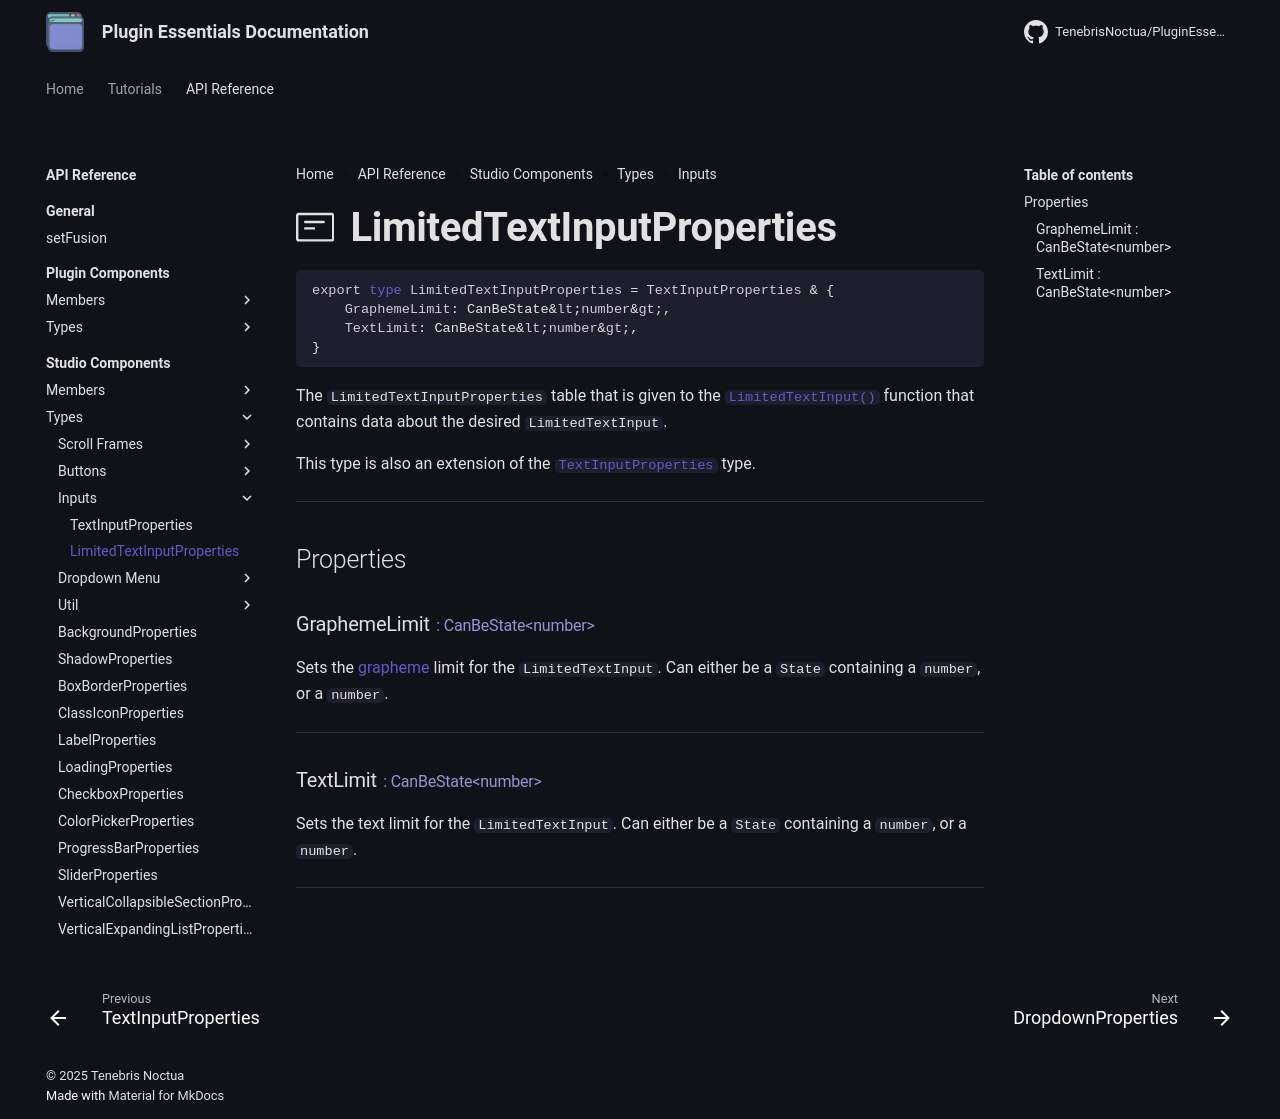

repository: TenebrisNoctua/PluginEssentials · page: api-reference/studio-components/types/input/LimitedTextInput/index.html · generator: mkdocs

<h1 class="api-header" markdown>
    <span class="api-icon" markdown>:octicons-note-24:</span>
    <span class="api-title">LimitedTextInputProperties</span>
</h1>

```lua
export type LimitedTextInputProperties = TextInputProperties & {
	GraphemeLimit: CanBeState&lt;number&gt;,
	TextLimit: CanBeState&lt;number&gt;,
}
```

The `LimitedTextInputProperties` table that is given to the [`LimitedTextInput()`](../../members/input/LimitedTextInput.md) function that contains data about the desired `LimitedTextInput`.

This type is also an extension of the [`TextInputProperties`](TextInput.md) type.

----

## Properties

<h3 markdown>
	GraphemeLimit
	<span class="api-property-type">
		: CanBeState&lt;number&gt;
	</span>
</h3>

Sets the [grapheme](https://en.wikipedia.org/wiki/Grapheme) limit for the `LimitedTextInput`. Can either be a `State` containing a `number`, or a `number`.

----

<h3 markdown>
	TextLimit
	<span class="api-property-type">
		: CanBeState&lt;number&gt;
	</span>
</h3>

Sets the text limit for the `LimitedTextInput`. Can either be a `State` containing a `number`, or a `number`.

----
